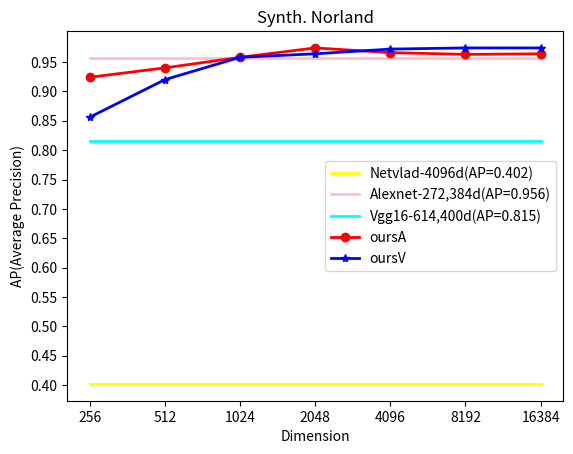

Recreate this plot in Python. (Note: this script raises an exception after producing the figure.)
import numpy as np
import matplotlib.pyplot as plt

def drawWithDimension(dataset, dimensions, netvlad, alexnet, vgg16, oursA, oursV):
    assert len(dimensions) == len(oursA) == len(oursV)
    netvlad_list = [netvlad]*len(dimensions)
    alexnet_list = [alexnet]*len(dimensions)
    vgg16_list = [vgg16]*len(dimensions)

    plt.figure(figsize=(6.4, 4.8))
    plt.title('{}'.format(dataset))
    plt.xlabel('Dimension')
    plt.ylabel('AP(Average Precision)')
    # plt.grid()
    plt.yticks(np.arange(0.2,1,0.05))
    # plt.xticks(dimensions)
    # plt.xscale('log',base=2)
    plt.plot(dimensions, netvlad_list, linewidth=2, color='yellow', label='Netvlad-4096d(AP={:.3f})'.format(netvlad))
    plt.plot(dimensions, alexnet_list, linewidth=2, color='pink', label='Alexnet-272,384d(AP={:.3f})'.format(alexnet))
    plt.plot(dimensions, vgg16_list, linewidth=2, color='cyan', label='Vgg16-614,400d(AP={:.3f})'.format(vgg16))
    plt.plot(dimensions, oursA, linewidth=2, color='red', marker='o', label='oursA')
    plt.plot(dimensions, oursV, linewidth=2, color='blue', marker='*', label='oursV')

    plt.legend()
    plt.show()
    plt.savefig('./results/{}_dimension.png'.format(dataset), dpi=95)
    plt.close()


if __name__ == '__main__':
    # draw the dimension
    # for synth.Norland
    dataset = 'Synth. Norland'
    dimensions = ['256', '512', '1024', '2048', '4096', '8192', '16384']
    netvlad = 0.402
    alexnet = 0.956
    vgg16 = 0.815
    oursA = [0.924, 0.940, 0.958, 0.974, 0.966, 0.963, 0.964]
    oursV = [0.856, 0.920, 0.958, 0.964, 0.972, 0.974, 0.974]
    drawWithDimension(dataset, dimensions, netvlad, alexnet, vgg16, oursA, oursV)

    # for robotcar(dbNight vs. qSnow)
    dataset = 'robotcar(dbNight vs. qSnow)'
    dimensions = ['256', '512', '1024', '2048', '4096', '8192', '16384']
    netvlad = 0.893
    alexnet = 0.657
    vgg16 = 0.810
    oursA = [0.503, 0.812, 0.916, 0.945, 0.968, 0.977, 0.979]
    oursV = [0.896, 0.914, 0.948, 0.964, 0.972, 0.980, 0.984]
    drawWithDimension(dataset, dimensions, netvlad, alexnet, vgg16, oursA, oursV)

